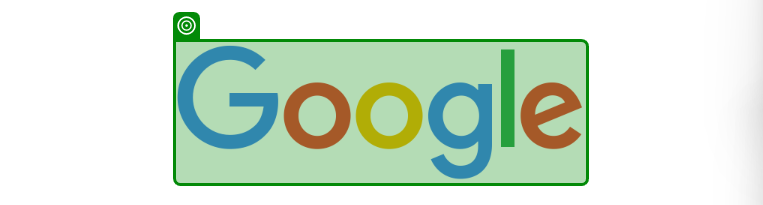
Task: Explaining the Sequence and their working
Workflow: If_Else_Condition

Step 1: get-text from the image 'Google' in window 'Google' (msedge.exe)
